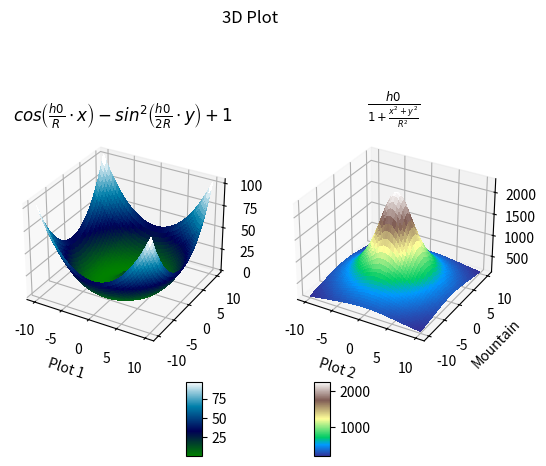

Recreate this plot in Python.
import numpy as np

class Plot:
    def __init__(self, h0, R):
        self.h0 = h0
        self.R = R

    def h(self, x, y):
        h0, R = self.h0, self.R
        eq = (4-(x**2 + y**2)**0.5)**2
        return eq

    def q(self, x, y):
        h0, R = self.h0, self.R
        eq = h0/(1 + (x**2 + y**2)/R**2)
        return eq

plot = Plot(2277, 4)
t = np.linspace(-10, 10, 50)
x, y = np.meshgrid(t, t, indexing="ij")
h = plot.h(x,y)

t1 = np.linspace(-10, 10, 50)
x1, y1 = np.meshgrid(t1, t1, indexing="ij")
q = plot.q(x1,y1)

import matplotlib.pyplot as plt
# from mpl_toolkits.mplot3d import axes3d

fig = plt.figure()
ax = fig.add_subplot(121, projection="3d", xlabel="Plot 1", title=r'$cos\left(\frac{h0}{R}\cdot x\right) - sin^2\left(\frac{h0}{2R}\cdot y\right)+1$')
# ax.set_zlim3d(0, 5)
ax2 = fig.add_subplot(122, projection="3d", xlabel="Plot 2", ylabel = "Mountain", title=r'$\frac{h0}{1 + \frac{x^2+y^2}{R^2}}$')
surf = ax.plot_surface(x, y, h, rstride=1, cstride=1, cmap=plt.cm.ocean,
 linewidth=0, antialiased=False)
surf2 = ax2.plot_surface(x1, y1, q, rstride=1, cstride=1, cmap=plt.cm.terrain,
 linewidth=0, antialiased=False)
cbar_ax = fig.add_axes([0.4, 0.05, 0.025, 0.155])
fig.colorbar(surf, cax=cbar_ax)
cbar_ax2 = fig.add_axes([0.6, 0.05, 0.025, 0.155])
fig.colorbar(surf2, cax=cbar_ax2)
fig.suptitle("3D Plot")

plt.show()
